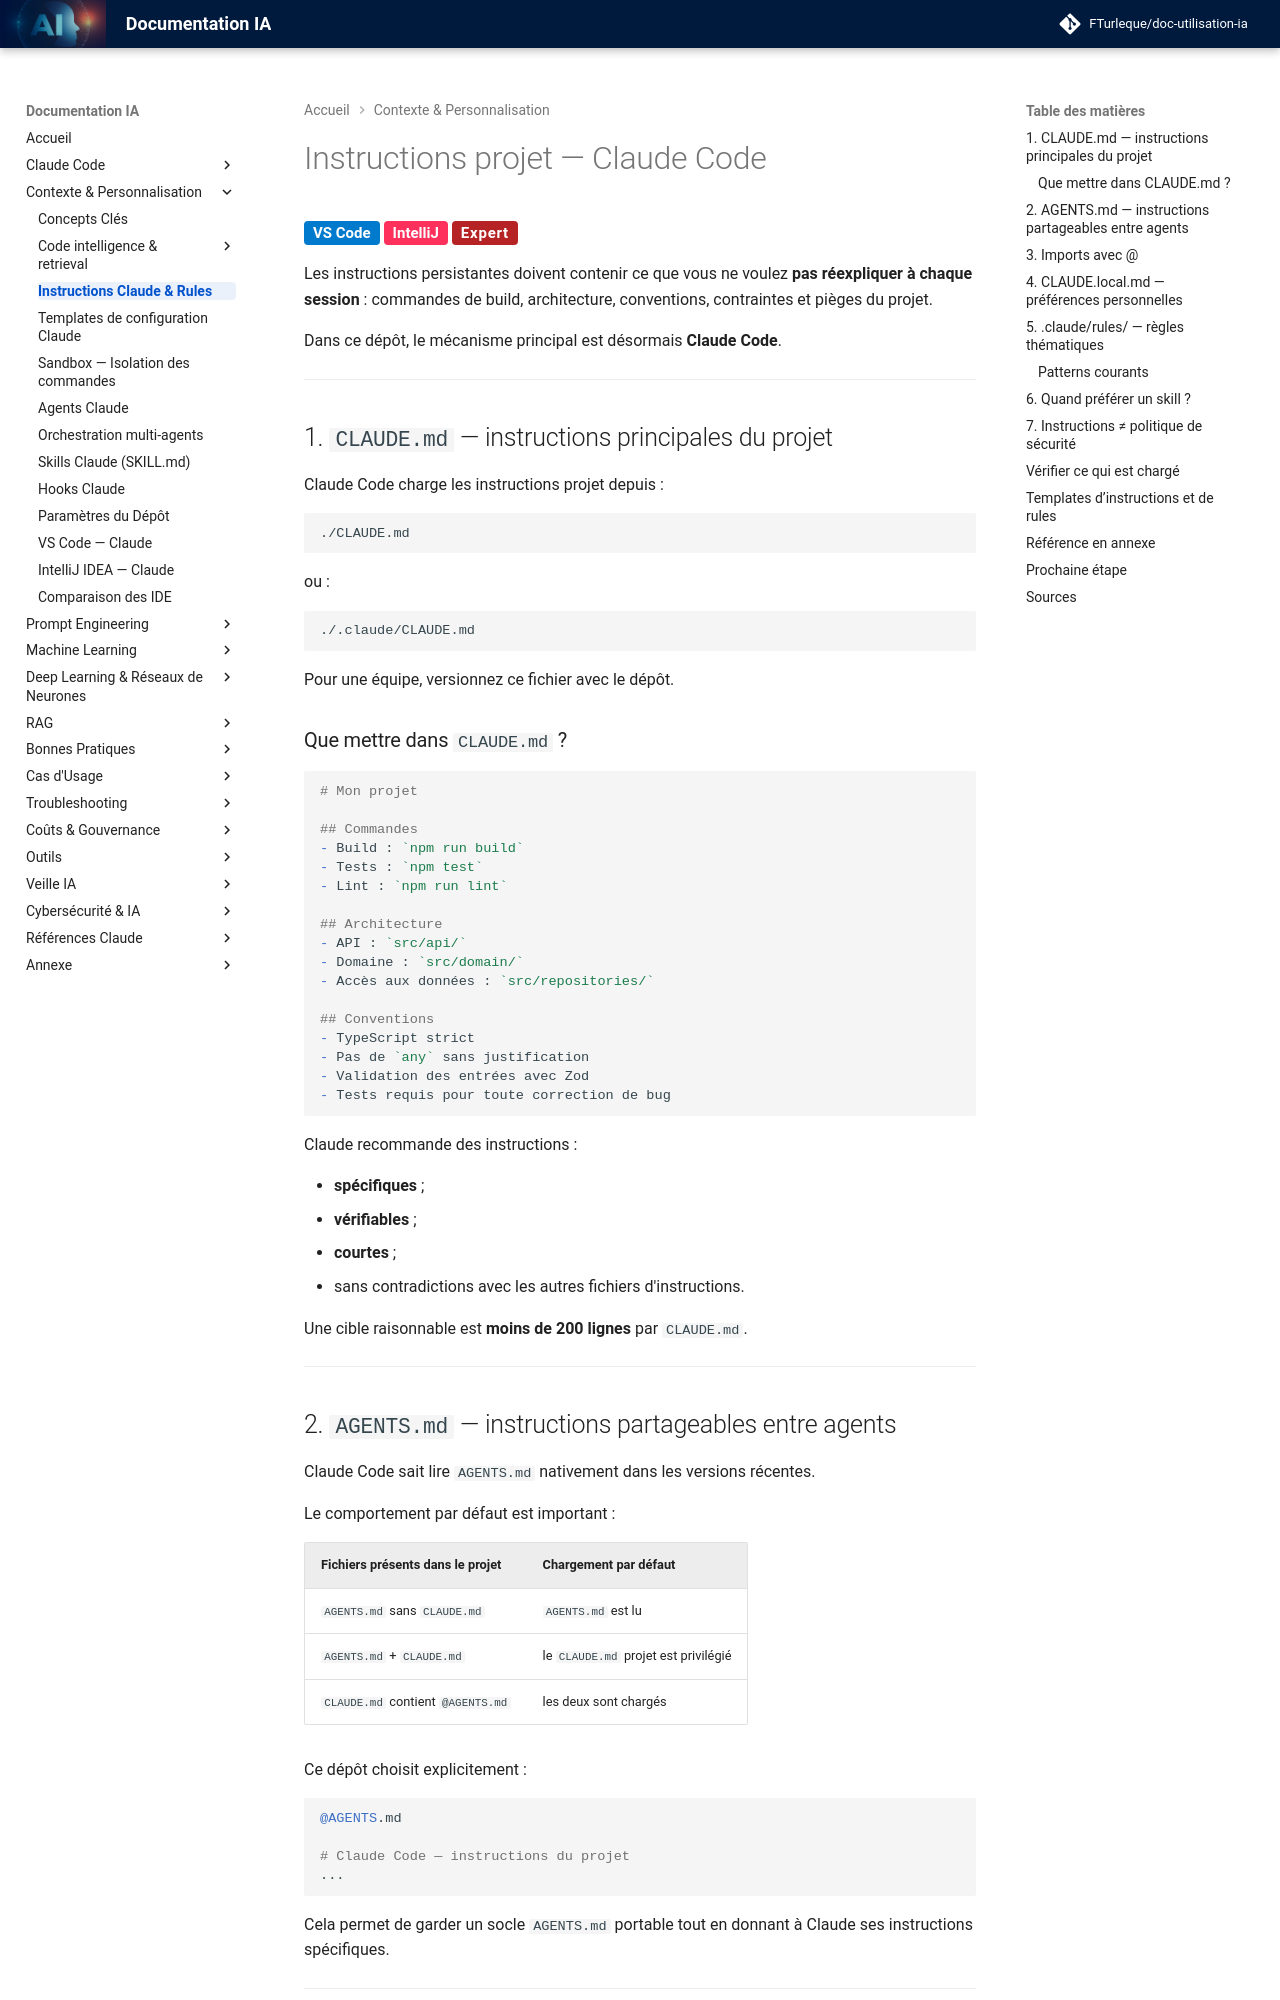

repository: FTurleque/doc-utilisation-ia · page: chapitre-4-contexte/guide-instructions/index.html · generator: mkdocs

# Instructions projet — Claude Code

<span class="badge-vscode">VS Code</span> <span class="badge-intellij">IntelliJ</span> <span class="badge-expert">Expert</span>

Les instructions persistantes doivent contenir ce que vous ne voulez **pas réexpliquer à chaque session** : commandes de build, architecture, conventions, contraintes et pièges du projet.

Dans ce dépôt, le mécanisme principal est désormais **Claude Code**.

---

## 1. `CLAUDE.md` — instructions principales du projet

Claude Code charge les instructions projet depuis :

```text
./CLAUDE.md
```

ou :

```text
./.claude/CLAUDE.md
```

Pour une équipe, versionnez ce fichier avec le dépôt.

### Que mettre dans `CLAUDE.md` ?

```markdown
# Mon projet

## Commandes
- Build : `npm run build`
- Tests : `npm test`
- Lint : `npm run lint`

## Architecture
- API : `src/api/`
- Domaine : `src/domain/`
- Accès aux données : `src/repositories/`

## Conventions
- TypeScript strict
- Pas de `any` sans justification
- Validation des entrées avec Zod
- Tests requis pour toute correction de bug
```

Claude recommande des instructions :

- **spécifiques** ;
- **vérifiables** ;
- **courtes** ;
- sans contradictions avec les autres fichiers d'instructions.

Une cible raisonnable est **moins de 200 lignes** par `CLAUDE.md`.

---

## 2. `AGENTS.md` — instructions partageables entre agents

Claude Code sait lire `AGENTS.md` nativement dans les versions récentes.

Le comportement par défaut est important :

| Fichiers présents dans le projet | Chargement par défaut |
|---|---|
| `AGENTS.md` sans `CLAUDE.md` | `AGENTS.md` est lu |
| `AGENTS.md` + `CLAUDE.md` | le `CLAUDE.md` projet est privilégié |
| `CLAUDE.md` contient `@AGENTS.md` | les deux sont chargés |

Ce dépôt choisit explicitement :

```markdown
@AGENTS.md

# Claude Code — instructions du projet
...
```

Cela permet de garder un socle `AGENTS.md` portable tout en donnant à Claude ses instructions spécifiques.

---
